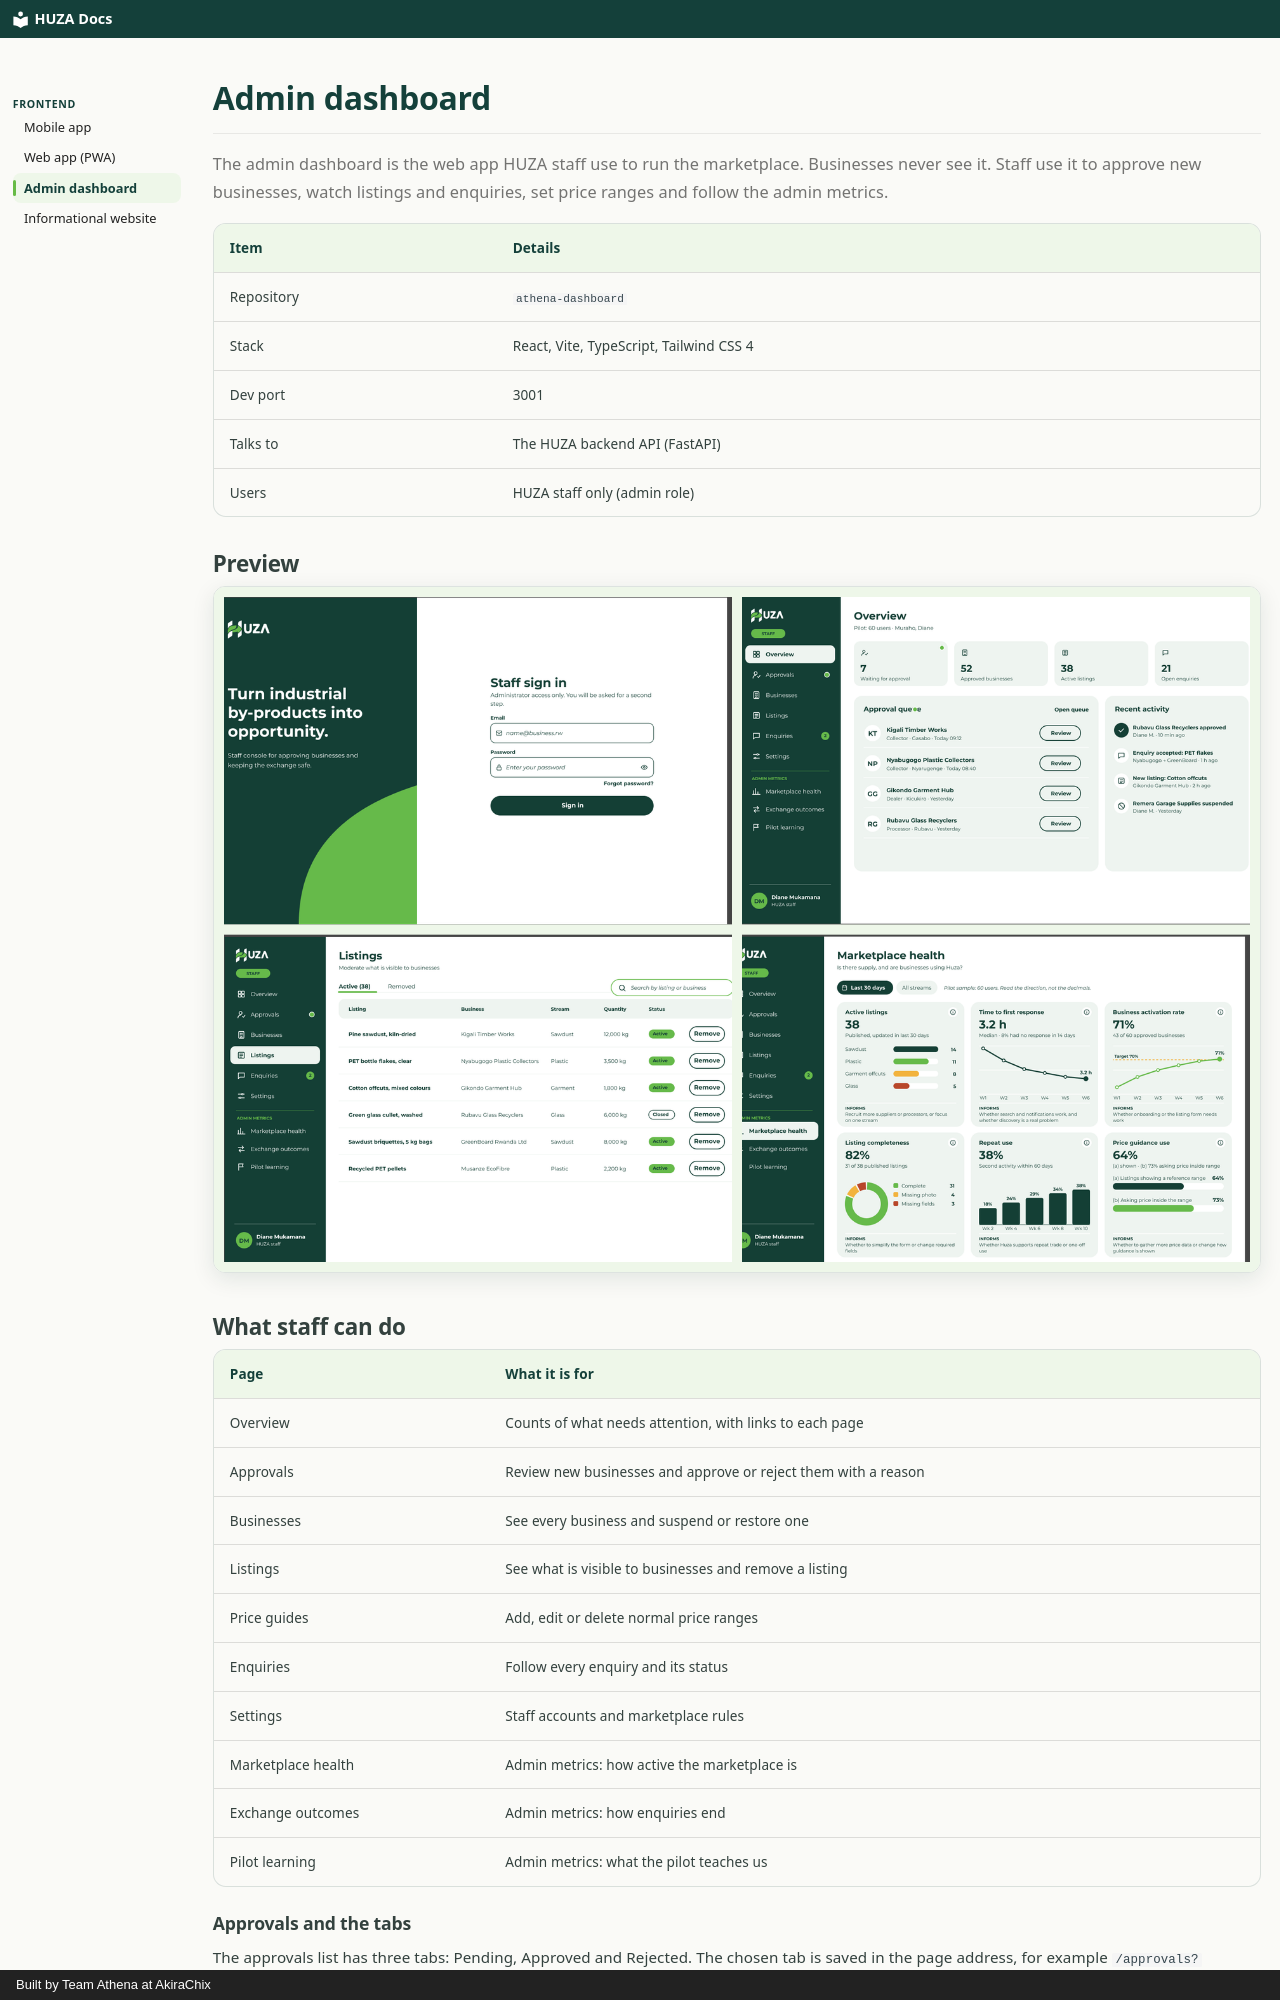

repository: akirachix/athena-technical-documentation · page: frontend/admin-dashboard/index.html · generator: mkdocs · copyright: Built by Team Athena at AkiraChix

# Admin dashboard

The admin dashboard is the web app HUZA staff use to run the marketplace. Businesses never see it. Staff use it to approve new businesses, watch listings and enquiries, set price ranges and follow the admin metrics.

| Item | Details |
|---|---|
| Repository | `athena-dashboard` |
| Stack | React, Vite, TypeScript, Tailwind CSS 4 |
| Dev port | 3001 |
| Talks to | The HUZA backend API (FastAPI) |
| Users | HUZA staff only (admin role) |

## Preview

![Admin dashboard](../assets/dashboard-preview.png)

## What staff can do

| Page | What it is for |
|---|---|
| Overview | Counts of what needs attention, with links to each page |
| Approvals | Review new businesses and approve or reject them with a reason |
| Businesses | See every business and suspend or restore one |
| Listings | See what is visible to businesses and remove a listing |
| Price guides | Add, edit or delete normal price ranges |
| Enquiries | Follow every enquiry and its status |
| Settings | Staff accounts and marketplace rules |
| Marketplace health | Admin metrics: how active the marketplace is |
| Exchange outcomes | Admin metrics: how enquiries end |
| Pilot learning | Admin metrics: what the pilot teaches us |

### Approvals and the tabs

The approvals list has three tabs: Pending, Approved and Rejected. The chosen tab is saved in the page address, for example `/approvals?tab=APPROVED`. Clicking a row opens the business and the back arrow returns to the same tab.

## Sign in and sign up

### Sign in

Staff sign in with their email and password. The sign-in page also has a **Create account** link for new staff and a link to reset a forgotten password. If the email or password is wrong, the page says so without saying which one.
